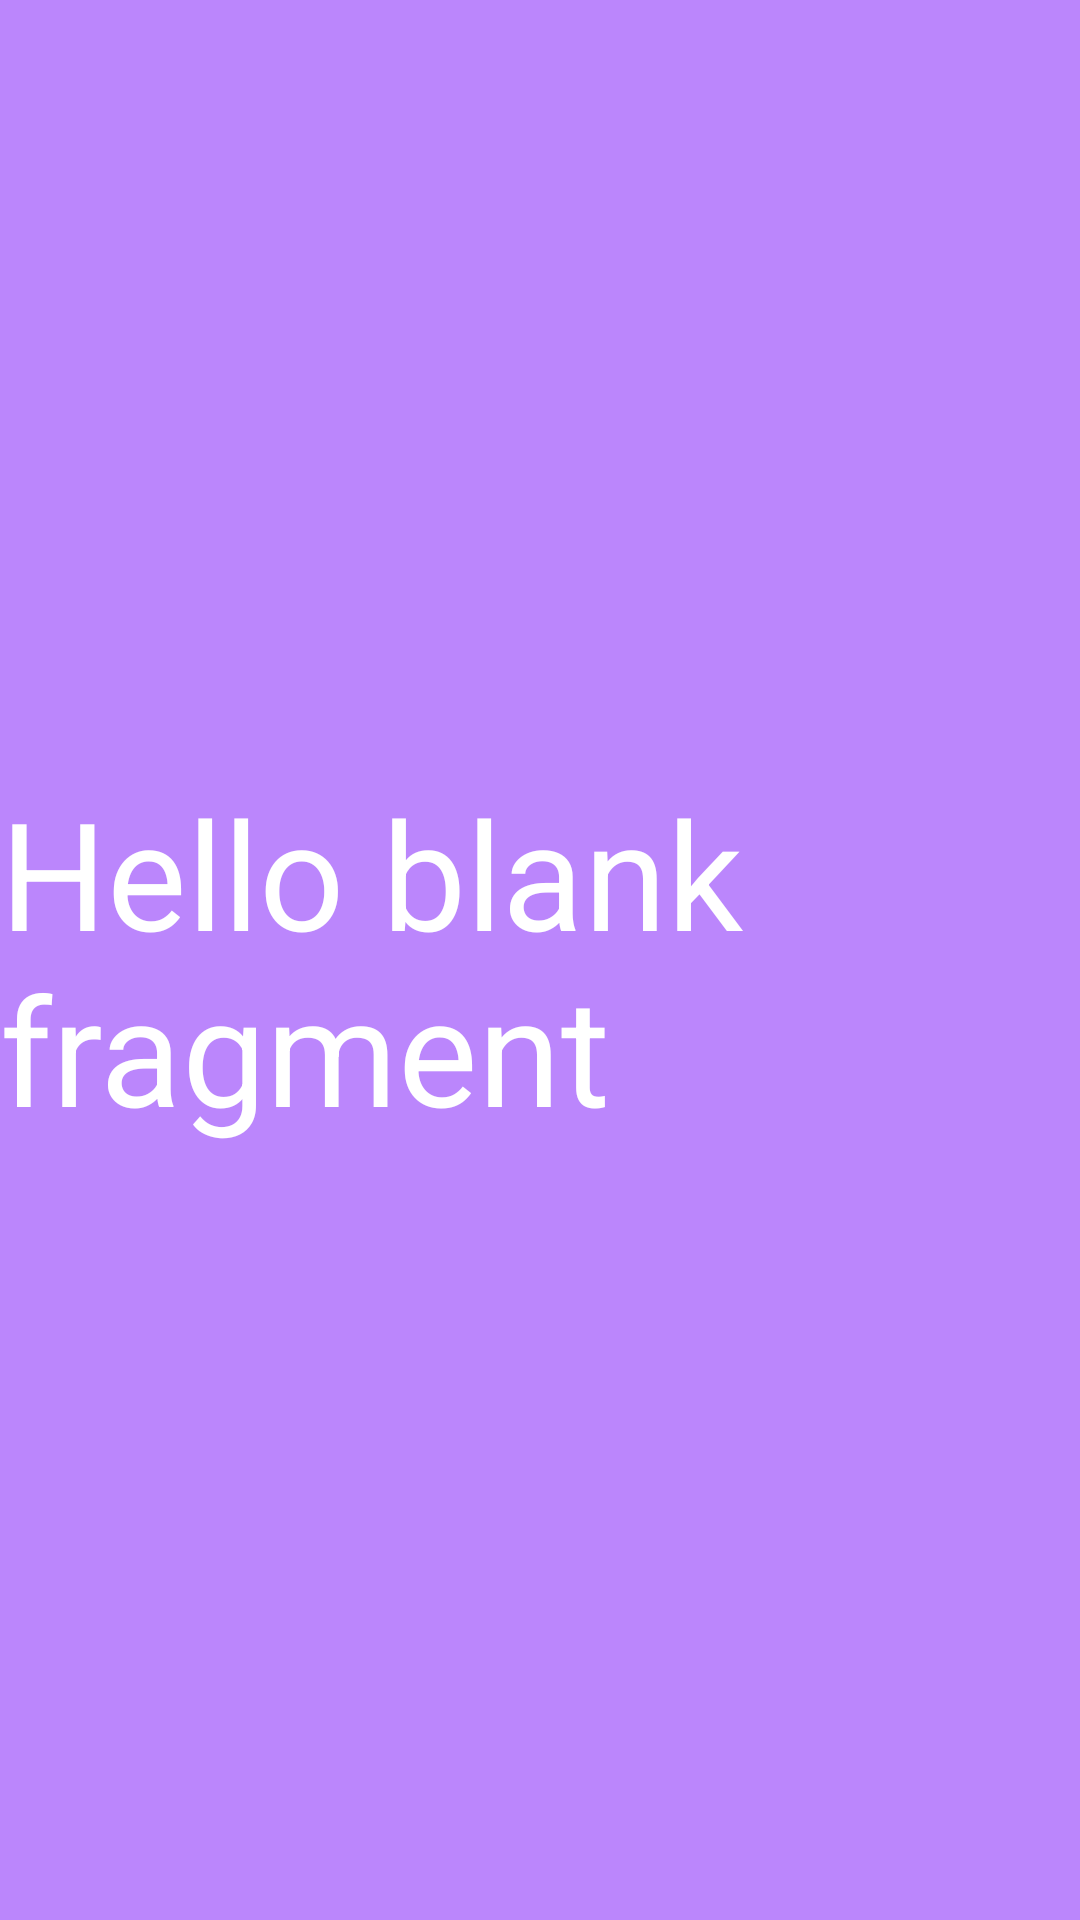

Produce the Android XML layout that renders to this screen, including the resource entries it uses.
<!-- AndroidManifest.xml: application theme Theme.Posttoimgur -->
<!-- res/layout/fragment_blank.xml -->
<?xml version="1.0" encoding="utf-8"?>
<FrameLayout xmlns:android="http://schemas.android.com/apk/res/android"
    xmlns:tools="http://schemas.android.com/tools"
    android:layout_width="match_parent"
    android:layout_height="match_parent"
    android:background="@color/purple_200"
    tools:context=".BlankFragment">

    
    <TextView
        android:layout_width="wrap_content"
        android:layout_height="wrap_content"
        android:layout_gravity="center"
        android:textSize="50sp"
        android:textColor="@color/white"
        android:text="@string/hello_blank_fragment" />

</FrameLayout>
<!-- resources referenced by this layout -->
<resources>
  <string name="hello_blank_fragment">Hello blank fragment</string>
  <style name="Theme.Posttoimgur" parent="Theme.MaterialComponents.DayNight.DarkActionBar">
          
          <item name="colorPrimary">@color/purple_500</item>
          <item name="colorPrimaryVariant">@color/purple_700</item>
          <item name="colorOnPrimary">@color/white</item>
          
          <item name="colorSecondary">@color/teal_200</item>
          <item name="colorSecondaryVariant">@color/teal_700</item>
          <item name="colorOnSecondary">@color/black</item>
          
          <item name="android:statusBarColor" tools:targetApi="l">?attr/colorPrimaryVariant</item>
          
      </style>
  <!-- not gathered from this repository: default colours our renderer supplied (Android Studio template values) -->
  <color name="purple_200">#FFBB86FC</color>
  <color name="purple_500">#FF6200EE</color>
  <color name="purple_700">#FF3700B3</color>
  <color name="teal_200">#FF03DAC5</color>
  <color name="teal_700">#FF018786</color>
  <color name="black">#FF000000</color>
  <color name="white">#FFFFFFFF</color>
</resources>
